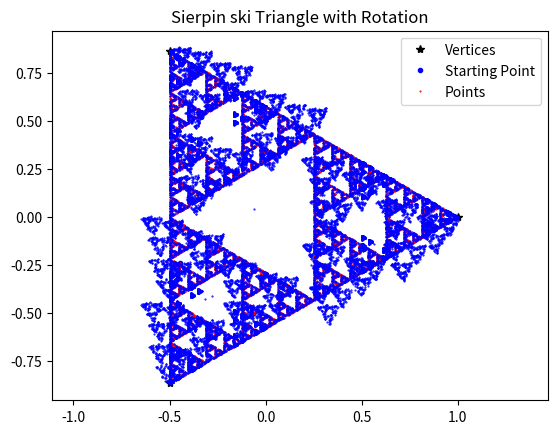
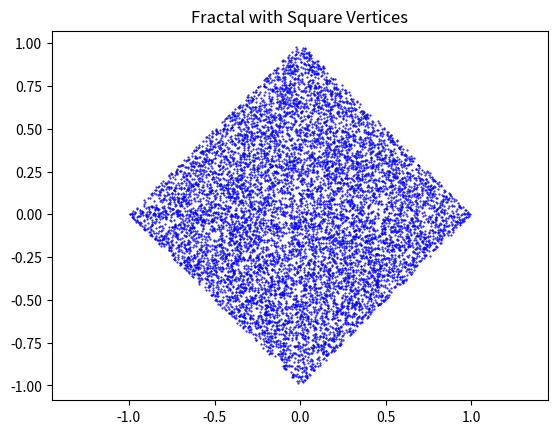
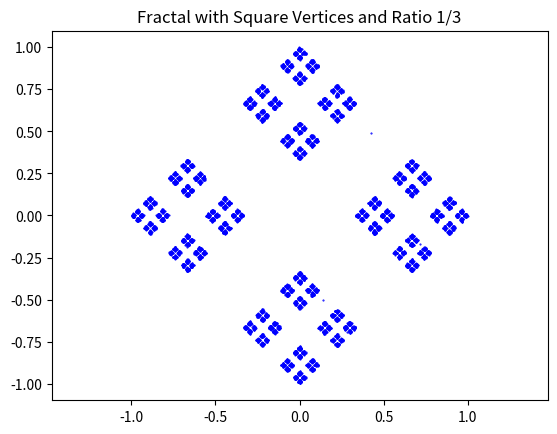
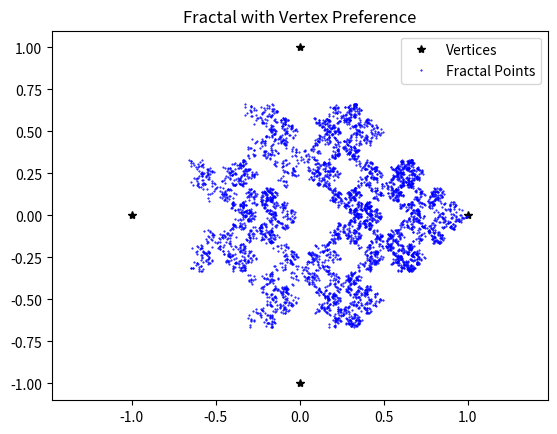
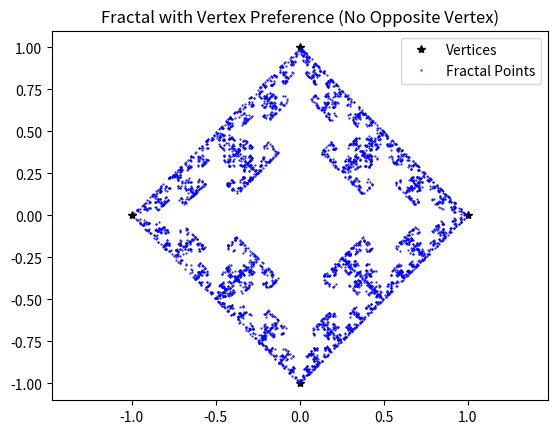
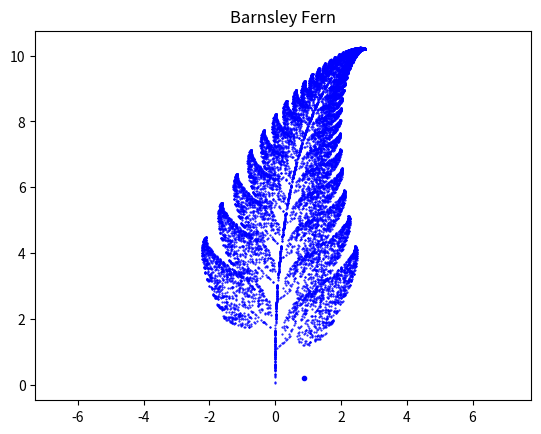
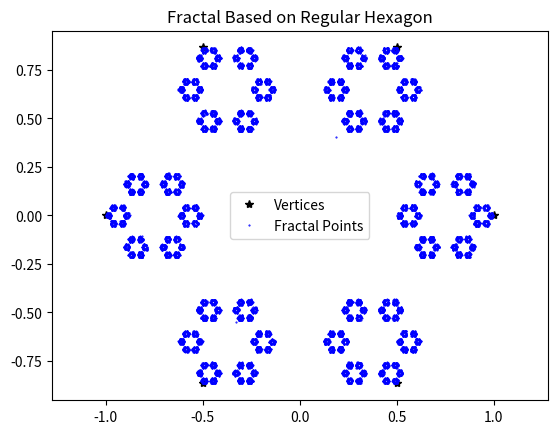
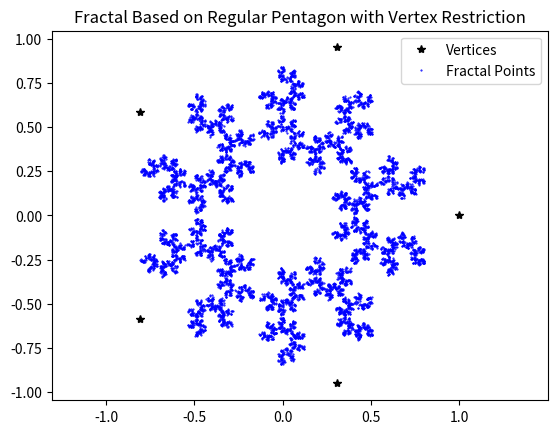

The matplotlib source for these figures, in order:
import numpy as np  
import matplotlib.pyplot as plt 

# Project 10: Discrete dynamical systems, linear transformations of the plane, and the Chaos Game

print("\nSubtask 1\n")
# Generate linearly spaced values
t = np.linspace(0, 2 * np.pi, 4)
# Remove the fourth element
t = np.delete(t, 3)
# Define the vertices of the equilateral triangle
v = np.array([np.cos(t), np.sin(t)])

print("\nSubtask 2\n")
# Define the linear transformation matrix
T = np.array([[0.5, 0], [0, 0.5]])
# Define the starting point with random values between -0.5 and 0.5
x = np.random.rand(2, 1) - 0.5

print("\nSubtask 3\n")
# Define the vertices of the triangle
t = np.linspace(0, 2 * np.pi, 4)[:-1] # Generate t and remove the last element
v = np.array([np.cos(t), np.sin(t)])
# Define the linear transformation matrix
T = np.array([[0.5, 0], [0, 0.5]])
# Define the starting point
x = np.random.rand(2, 1) - 0.5
# Number of iterations
Num = 10000
# Create an array to store all points
points = np.zeros((2, Num))
# Initial point
current_point = x
# Iterative process
for i in range(Num):
    # Store the current point
    points[:, i] = current_point.flatten()
    # Choose a random vertex
    vertex = v[:, np.random.choice(3)]
    # Apply the linear transformation and update the point
    current_point = T @ (current_point + vertex.reshape(2, 1))
# Plot the vertices of the triangle
plt.plot(v[0, :], v[1, :], 'k*', label='Vertices')
# Plot the starting point
plt.plot(x[0, 0], x[1, 0], 'b.', label='Starting Point')
# Plot all the points obtained during the iterations
plt.plot(points[0, :], points[1, :], 'r.', markersize=1, label='Points')
plt.axis('equal')
plt.legend()
plt.show()

print("\nSubtask 4\n")
# Define the vertices of the triangle
t = np.linspace(0, 2 * np.pi, 4)[:-1] # Generate t and remove the last element
v = np.array([np.cos(t), np.sin(t)])
# Define the linear transformation matrix
T = np.array([[0.5, 0], [0, 0.5]])
# Define the starting point
x = np.random.rand(2, 1) - 0.5
# Number of iterations
Num = 10000
# Create an array to store all points
points = np.zeros((2, Num + 1))
# Initial point
points[:, 0] = x.flatten()
# Iterative process
for j in range(Num):
    k = np.random.randint(0, 3) # Random integer from 0 to 2
    # Perform the transformation
    current_point = points[:, j] # Get the current point
    transformed_point = T @ (current_point - v[:, k]) + v[:, k]
    points[:, j + 1] = transformed_point
# Plot the points
plt.plot(points[0, :], points[1, :], 'b.', markersize=1)
plt.axis('equal')
plt.title('Sierpin ski Triangle')
plt.show()

print("\nSubtask 5\n")
# Define the vertices of the triangle
t = np.linspace(0, 2 * np.pi, 4)[:-1] # Generate t and remove the last element
v = np.array([np.cos(t), np.sin(t)])
# Define the new linear transformation matrix with a ratio of 1/3
T = np.array([[1/3, 0], [0, 1/3]])
# Define the starting point
x = np.random.rand(2, 1) - 0.5
# Number of iterations
Num = 10000
# Create an array to store all points
points = np.zeros((2, Num + 1))
# Initial point
points[:, 0] = x.flatten()
# Iterative process
for j in range(Num):
    k = np.random.randint(0, 3) # Random integer from 0 to 2
    # Perform the transformation
    current_point = points[:, j] # Get the current point
    transformed_point = T @ (current_point - v[:, k]) + v[:, k]
    points[:, j + 1] = transformed_point
# Plot the points
plt.plot(points[0, :], points[1, :], 'b.', markersize=1)
plt.axis('equal')
plt.title('Sierpin ski Triangle with Ratio 1/3')
plt.show()


print("\nSubtask 6\n")
# Define the vertices of the triangle
t = np.linspace(0, 2 * np.pi, 4)[:-1] # Generate t and remove the last element
v = np.array([np.cos(t), np.sin(t)])
# Define the rotation angle and transformation matrix T
theta = np.pi / 18
T = 0.5 * np.array([[np.cos(theta), -np.sin(theta)],
[np.sin(theta), np.cos(theta)]])
# Define the starting point
x = np.random.rand(2, 1) - 0.5
# Number of iterations
Num = 10000
# Create an array to store all points
points = np.zeros((2, Num + 1))
# Initial point
points[:, 0] = x.flatten()
# Iterative process
for j in range(Num):
    k = np.random.randint(0, 3) # Random integer from 0 to 2
    # Perform the transformation
    current_point = points[:, j] # Get the current point
    transformed_point = T @ (current_point - v[:, k]) + v[:, k]
    points[:, j + 1] = transformed_point
# Plot the points
plt.plot(points[0, :], points[1, :], 'b.', markersize=1)
plt.axis('equal')
plt.title('Sierpin ski Triangle with Rotation')
plt.show()

print("\nSubtask 7\n")
# Define the vertices of the square
t = np.linspace(0, 2 * np.pi, 5)[:-1] # Generate t and remove the last element
v = np.array([np.cos(t), np.sin(t)])
# Define the linear transformation matrix
T = np.array([[0.5, 0], [0, 0.5]])
# Define the starting point
x = np.random.rand(2, 1) - 0.5
# Number of iterations
Num = 10000
# Create an array to store all points
points = np.zeros((2, Num + 1))
# Initial point
points[:, 0] = x.flatten()
# Iterative process
for j in range(Num):
    k = np.random.randint(0, 4) # Random integer from 0 to 3 (for 4 vertices)
    # Perform the transformation
    current_point = points[:, j] # Get the current point
    transformed_point = T @ (current_point - v[:, k]) + v[:, k]
    points[:, j + 1] = transformed_point
# Plot the points
plt.figure()
plt.plot(points[0, :], points[1, :], 'b.', markersize=1)
plt.axis('equal')
plt.title('Fractal with Square Vertices')
plt.show()

print("\nSubtask 8\n")
# Define the vertices of the square
t = np.linspace(0, 2 * np.pi, 5)[:-1] # Generate t and remove the last element
v = np.array([np.cos(t), np.sin(t)])
# Define the new linear transformation matrix with a ratio of 1/3
T = np.array([[1/3, 0], [0, 1/3]])
# Define the starting point
x = np.random.rand(2, 1) - 0.5
# Number of iterations
Num = 10000
# Create an array to store all points
points = np.zeros((2, Num + 1))
# Initial point
points[:, 0] = x.flatten()
# Iterative process
for j in range(Num):
    k = np.random.randint(0, 4) # Random integer from 0 to 3 (for 4 vertices)
    # Perform the transformation
    current_point = points[:, j] # Get the current point
    transformed_point = T @ (current_point - v[:, k]) + v[:, k]
    points[:, j + 1] = transformed_point
# Plot the points
plt.figure()
plt.plot(points[0, :], points[1, :], 'b.', markersize=1)
plt.axis('equal')
plt.title('Fractal with Square Vertices and Ratio 1/3')
plt.show()

print("\nSubtask 9\n")
# Define the vertices of the square using complex exponentials
t = np.linspace(0, 2 * np.pi, 5)[:-1] # Generate t and remove the last element
v = np.exp(1j * t) # Complex exponential for the vertices
# Define the linear transformation matrix
T = np.array([[0.5, 0], [0, 0.5]])
# Define the starting point
x = np.random.rand(2, 1) - 0.5
# Number of iterations
Num = 5000
# Create an array to store all points
points = np.zeros((2, Num + 1))
# Initial point
points[:, 0] = x.flatten()
# Variable to keep track of the previous vertex index
k1 = -1
# Iterative process
for j in range(Num):
    k = np.random.randint(0, 4) # Random integer from 0 to 3
    # Ensure the same vertex is not selected twice in a row
    if k >= k1:
        k = (k + 1) % 4 # Move to the next vertex if k >= k1
    # Get the current vertex
    w = np.array([np.real(v[k]), np.imag(v[k])])
    # Perform the transformation
    current_point = points[:, j] # Get the current point
    transformed_point = T @ (current_point - w) + w
    points[:, j + 1] = transformed_point
    # Update the previous vertex index
    k1 = k
# Plot the vertices and the points
plt.figure()
plt.plot(np.real(v), np.imag(v), 'k*', label='Vertices') # Plot vertices
plt.plot(points[0, :], points[1, :], 'b.', markersize=1, label='Fractal Points') 
plt.axis('equal')
plt.title('Fractal with Vertex Preference')
plt.legend()
plt.show()

print("\nSubtask 10\n")
# Define the vertices of the square using complex exponentials
t = np.linspace(0, 2 * np.pi, 5)[:-1] # Generate t and remove the last element
v = np.exp(1j * t) # Complex exponential for the vertices
# Define the linear transformation matrix
T = np.array([[0.5, 0], [0, 0.5]])
# Define the starting point
x = np.random.rand(2, 1) - 0.5
# Number of iterations
Num = 5000
# Create an array to store all points
points = np.zeros((2, Num + 1))
# Initial point
points[:, 0] = x.flatten()
# Variable to keep track of the previous vertex index
k1 = 0
w = np.array([np.real(v[k1]), np.imag(v[k1])])
# Iterative process
for j in range(Num):
    k = np.random.randint(0, 4) # Random integer from 0 to 3
    # Ensure the new vertex is not opposite to the previous one
    if (k != (k1 + 2) % 4) and ((k1 != (k + 2) % 4)):
        w = np.array([np.real(v[k]), np.imag(v[k])])
        transformed_point = T @ (points[:, j] - w) + w
        points[:, j + 1] = transformed_point
        k1 = k # Update the previous vertex index
    else:
        points[:, j + 1] = points[:, j] # If opposite, repeat the current point
# Plot the vertices and the points
plt.figure()
plt.plot(np.real(v), np.imag(v), 'k*', label='Vertices') # Plot vertices
plt.plot(points[0, :], points[1, :], 'b.', markersize=1, label='Fractal Points') 
plt.axis('equal')
plt.title('Fractal with Vertex Preference (No Opposite Vertex)')
plt.legend()
plt.show()

print("\nSubtask 11\n")
# Define the transformation matrices and translation vectors
T1 = np.array([[0.85, 0.04], [-0.04, 0.85]])
T2 = np.array([[-0.15, 0.28], [0.26, 0.24]])
T3 = np.array([[0.2, -0.26], [0.23, 0.22]])
T4 = np.array([[0, 0], [0, 0.16]])
Q1 = np.array([0, 1.64])
Q2 = np.array([-0.028, 1.05])
Q3 = np.array([0, 1.6])
Q4 = np.array([0, 0])
P1 = 0.85
P2 = 0.07
P3 = 0.07
P4 = 0.01
Num = 15000
# Initialize the starting point
x = np.zeros((2, Num + 1))
x[:, 0] = np.random.rand(2) # Starting point
# Plot the initial point
plt.figure()
plt.plot(x[0, 0], x[1, 0], 'b.')
# Iterative process to generate the fern
for j in range(Num):
    r = np.random.rand()
    if r <= P1:
        x[:, j + 1] = T1 @ x[:, j] + Q1
    elif r <= P1 + P2:
        x[:, j + 1] = T2 @ x[:, j] + Q2
    elif r <= P1 + P2 + P3:
        x[:, j + 1] = T3 @ x[:, j] + Q3
    else:
        x[:, j + 1] = T4 @ x[:, j] + Q4
# Plot the fractal
plt.plot(x[0, :], x[1, :], 'b.', markersize=1)
plt.axis('equal')
plt.title('Barnsley Fern')
plt.show()

print("\nSubtask 12\n")
# Define the vertices of a regular hexagon
t = np.linspace(0, 2 * np.pi, 7)[:-1] # Generate 6 vertices and remove the last point
v = np.array([np.cos(t), np.sin(t)]) # Calculate vertices
# Define the linear transformation matrix
T = np.array([[0.25, 0], [0, 0.25]])
# Define the number of iterations
Num = 15000
# Initialize the starting point
x = np.zeros((2, Num + 1))
x[:, 0] = np.random.rand(2) - 0.5 # Random starting point
# Create an array to store all points
points = np.zeros((2, Num + 1))
points[:, 0] = x[:, 0]
# Iterative process to generate the fractal
for j in range(Num):
    k = np.random.randint(0, 6) # Randomly choose one of the 6 vertices
    points[:, j + 1] = T @ (points[:, j] - v[:, k]) + v[:, k]
# Plot the vertices and the points
plt.figure()
plt.plot(v[0, :], v[1, :], 'k*', label='Vertices') # Plot vertices of hexagon
plt.plot(points[0, :], points[1, :], 'b.', markersize=1, label='Fractal Points') # Plot fractal
points
plt.axis('equal')
plt.title('Fractal Based on Regular Hexagon')
plt.legend()
plt.show()

print("\nSubtask 13\n")
# Define the vertices of a regular pentagon
t = np.linspace(0, 2 * np.pi, 6)[:-1] # Generate 5 vertices
v = np.array([np.cos(t), np.sin(t)]) # Calculate vertices
# Define the linear transformation matrix
T = np.array([[2/5, 0], [0, 2/5]])
# Define the number of iterations
Num = 10000
# Initialize the starting point
x = np.zeros((2, Num + 1))
x[:, 0] = np.random.rand(2) - 0.5 # Random starting point
# Create an array to store all points
points = np.zeros((2, Num + 1))
points[:, 0] = x[:, 0]
# Initialize previous vertex index
prev_vertex_index = np.random.randint(0, 5)
# Iterative process to generate the fractal
for j in range(Num):
    # Randomly choose one of the 5 vertices but not the same as the previous one
    current_vertex_index = prev_vertex_index
    while current_vertex_index == prev_vertex_index:
        current_vertex_index = np.random.randint(0, 5)
    # Apply the transformation
    w = v[:, current_vertex_index]
    points[:, j + 1] = T @ (points[:, j] - w) + w
    # Update the previous vertex index
    prev_vertex_index = current_vertex_index
# Plot the vertices and the points
plt.figure()
plt.plot(v[0, :], v[1, :], 'k*', label='Vertices') # Plot vertices of pentagon
plt.plot(points[0, :], points[1, :], 'b.', markersize=1, label='Fractal Points') # Plot fractal
points
plt.axis('equal')
plt.title('Fractal Based on Regular Pentagon with Vertex Restriction')
plt.legend()
plt.show()